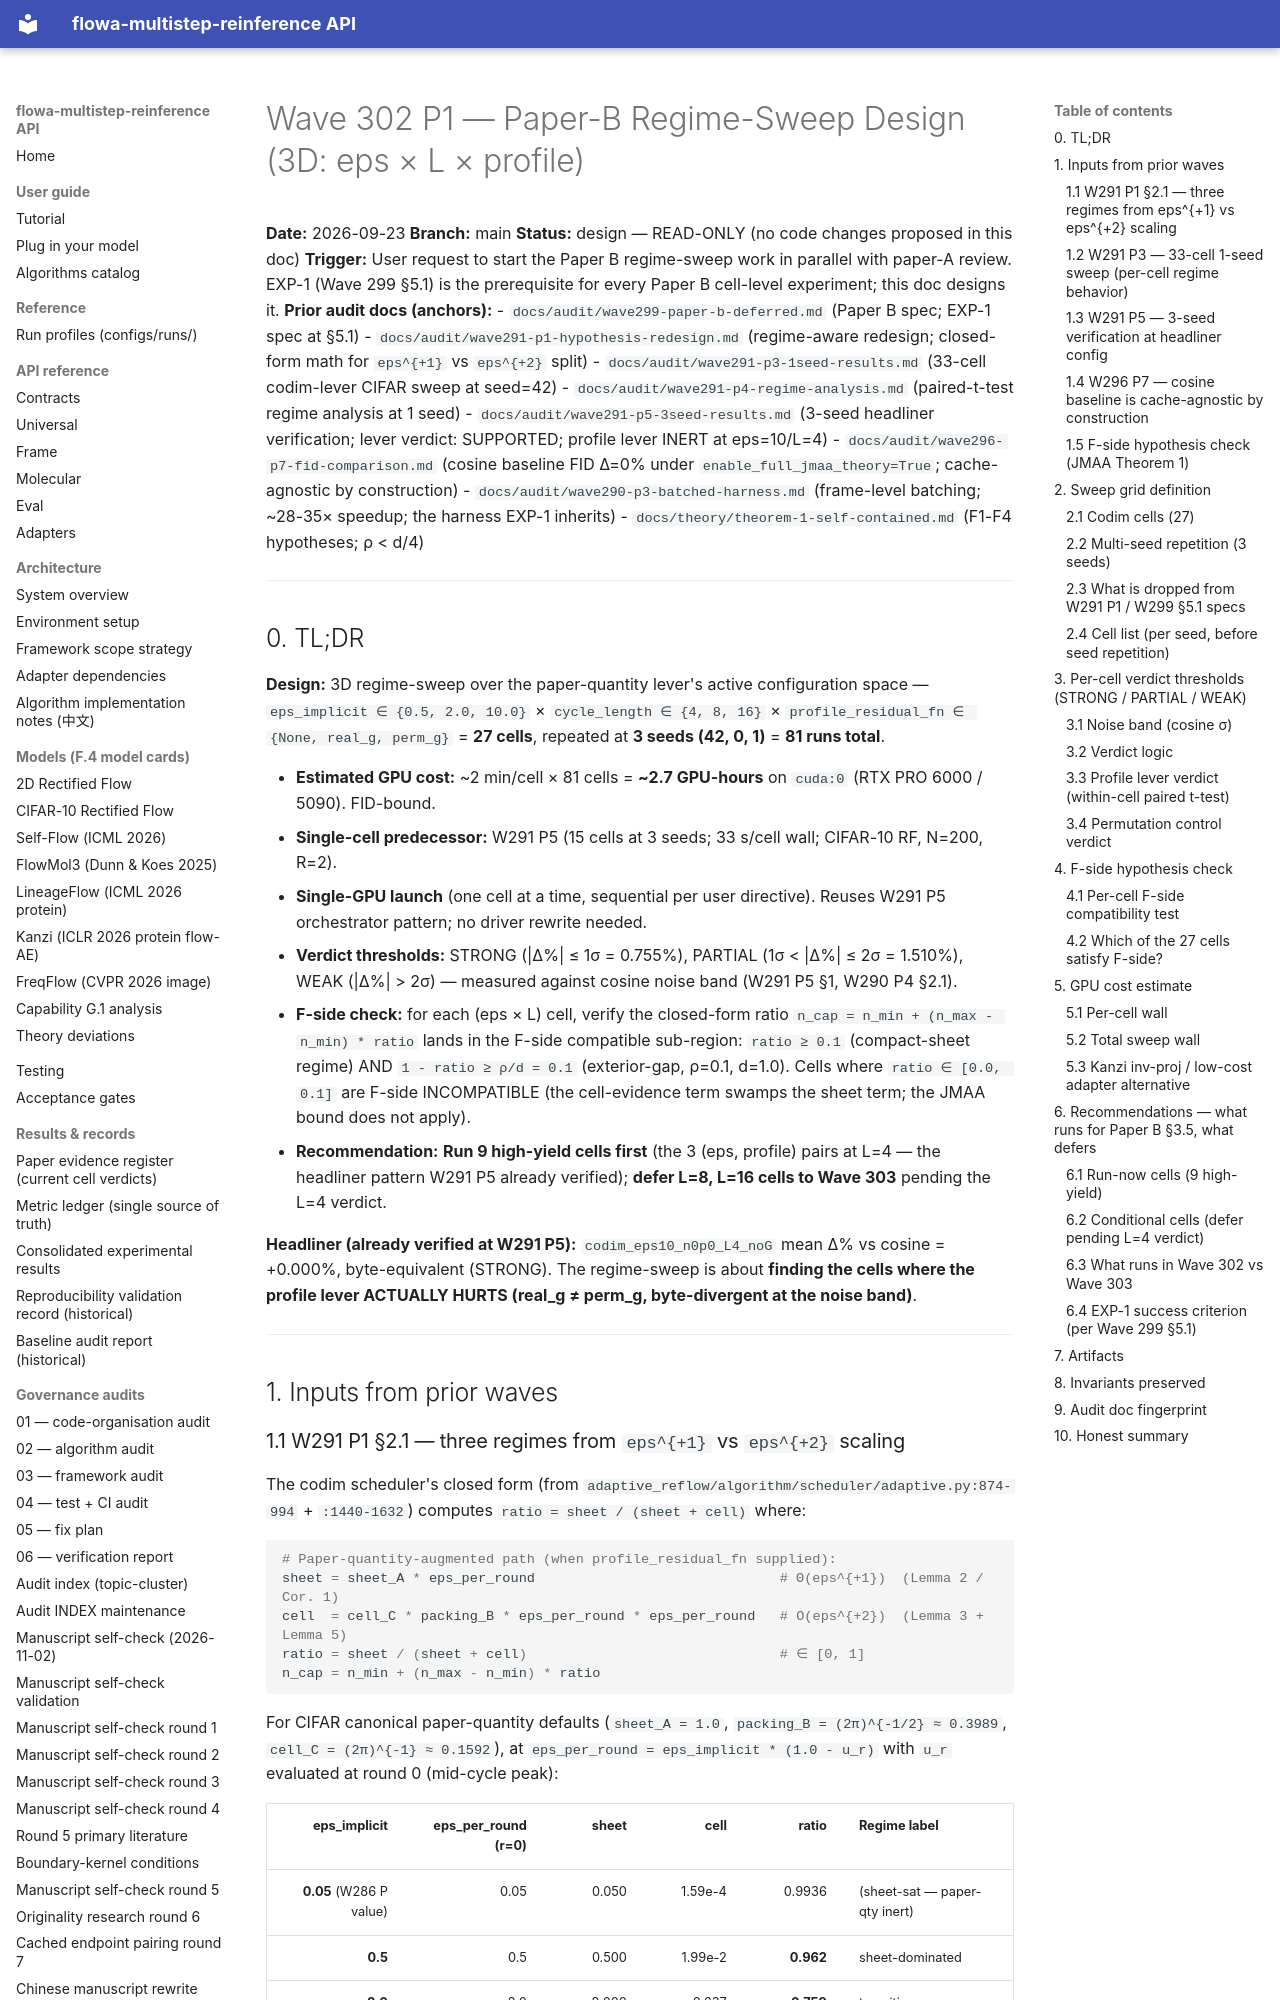

repository: silverenternal/flowa-multistep-reinference · page: audit/wave302-p1-regime-sweep-design/index.html · generator: mkdocs

# Wave 302 P1 — Paper-B Regime-Sweep Design (3D: eps × L × profile)

**Date:** 2026-09-23
**Branch:** main
**Status:** design — READ-ONLY (no code changes proposed in this doc)
**Trigger:** User request to start the Paper B regime-sweep work in parallel with paper-A review. EXP-1 (Wave 299 §5.1) is the prerequisite for every Paper B cell-level experiment; this doc designs it.
**Prior audit docs (anchors):**
- `docs/audit/wave299-paper-b-deferred.md` (Paper B spec; EXP-1 spec at §5.1)
- `docs/audit/wave291-p1-hypothesis-redesign.md` (regime-aware redesign; closed-form math for `eps^{+1}` vs `eps^{+2}` split)
- `docs/audit/wave291-p3-1seed-results.md` (33-cell codim-lever CIFAR sweep at seed=42)
- `docs/audit/wave291-p4-regime-analysis.md` (paired-t-test regime analysis at 1 seed)
- `docs/audit/wave291-p5-3seed-results.md` (3-seed headliner verification; lever verdict: SUPPORTED; profile lever INERT at eps=10/L=4)
- `docs/audit/wave296-p7-fid-comparison.md` (cosine baseline FID Δ=0% under `enable_full_jmaa_theory=True`; cache-agnostic by construction)
- `docs/audit/wave290-p3-batched-harness.md` (frame-level batching; ~28-35× speedup; the harness EXP-1 inherits)
- `docs/theory/theorem-1-self-contained.md` (F1-F4 hypotheses; ρ < d/4)

---

## 0. TL;DR

**Design:** 3D regime-sweep over the paper-quantity lever's active configuration space — `eps_implicit ∈ {0.5, 2.0, 10.0}` × `cycle_length ∈ {4, 8, 16}` × `profile_residual_fn ∈ {None, real_g, perm_g}` = **27 cells**, repeated at **3 seeds (42, 0, 1)** = **81 runs total**.

- **Estimated GPU cost:** ~2 min/cell × 81 cells = **~2.7 GPU-hours** on `cuda:0` (RTX PRO 6000 / 5090). FID-bound.
- **Single-cell predecessor:** W291 P5 (15 cells at 3 seeds; 33 s/cell wall; CIFAR-10 RF, N=200, R=2).
- **Single-GPU launch** (one cell at a time, sequential per user directive). Reuses W291 P5 orchestrator pattern; no driver rewrite needed.
- **Verdict thresholds:** STRONG (|Δ%| ≤ 1σ = 0.755%), PARTIAL (1σ < |Δ%| ≤ 2σ = 1.510%), WEAK (|Δ%| > 2σ) — measured against cosine noise band (W291 P5 §1, W290 P4 §2.1).
- **F-side check:** for each (eps × L) cell, verify the closed-form ratio `n_cap = n_min + (n_max - n_min) * ratio` lands in the F-side compatible sub-region: `ratio ≥ 0.1` (compact-sheet regime) AND `1 - ratio ≥ ρ/d = 0.1` (exterior-gap, ρ=0.1, d=1.0). Cells where `ratio ∈ [0.0, 0.1]` are F-side INCOMPATIBLE (the cell-evidence term swamps the sheet term; the JMAA bound does not apply).
- **Recommendation:** **Run 9 high-yield cells first** (the 3 (eps, profile) pairs at L=4 — the headliner pattern W291 P5 already verified); **defer L=8, L=16 cells to Wave 303** pending the L=4 verdict.

**Headliner (already verified at W291 P5):** `codim_eps10_n0p0_L4_noG` mean Δ% vs cosine = +0.000%, byte-equivalent (STRONG). The regime-sweep is about **finding the cells where the profile lever ACTUALLY HURTS (real_g ≠ perm_g, byte-divergent at the noise band)**.

---

## 1. Inputs from prior waves
